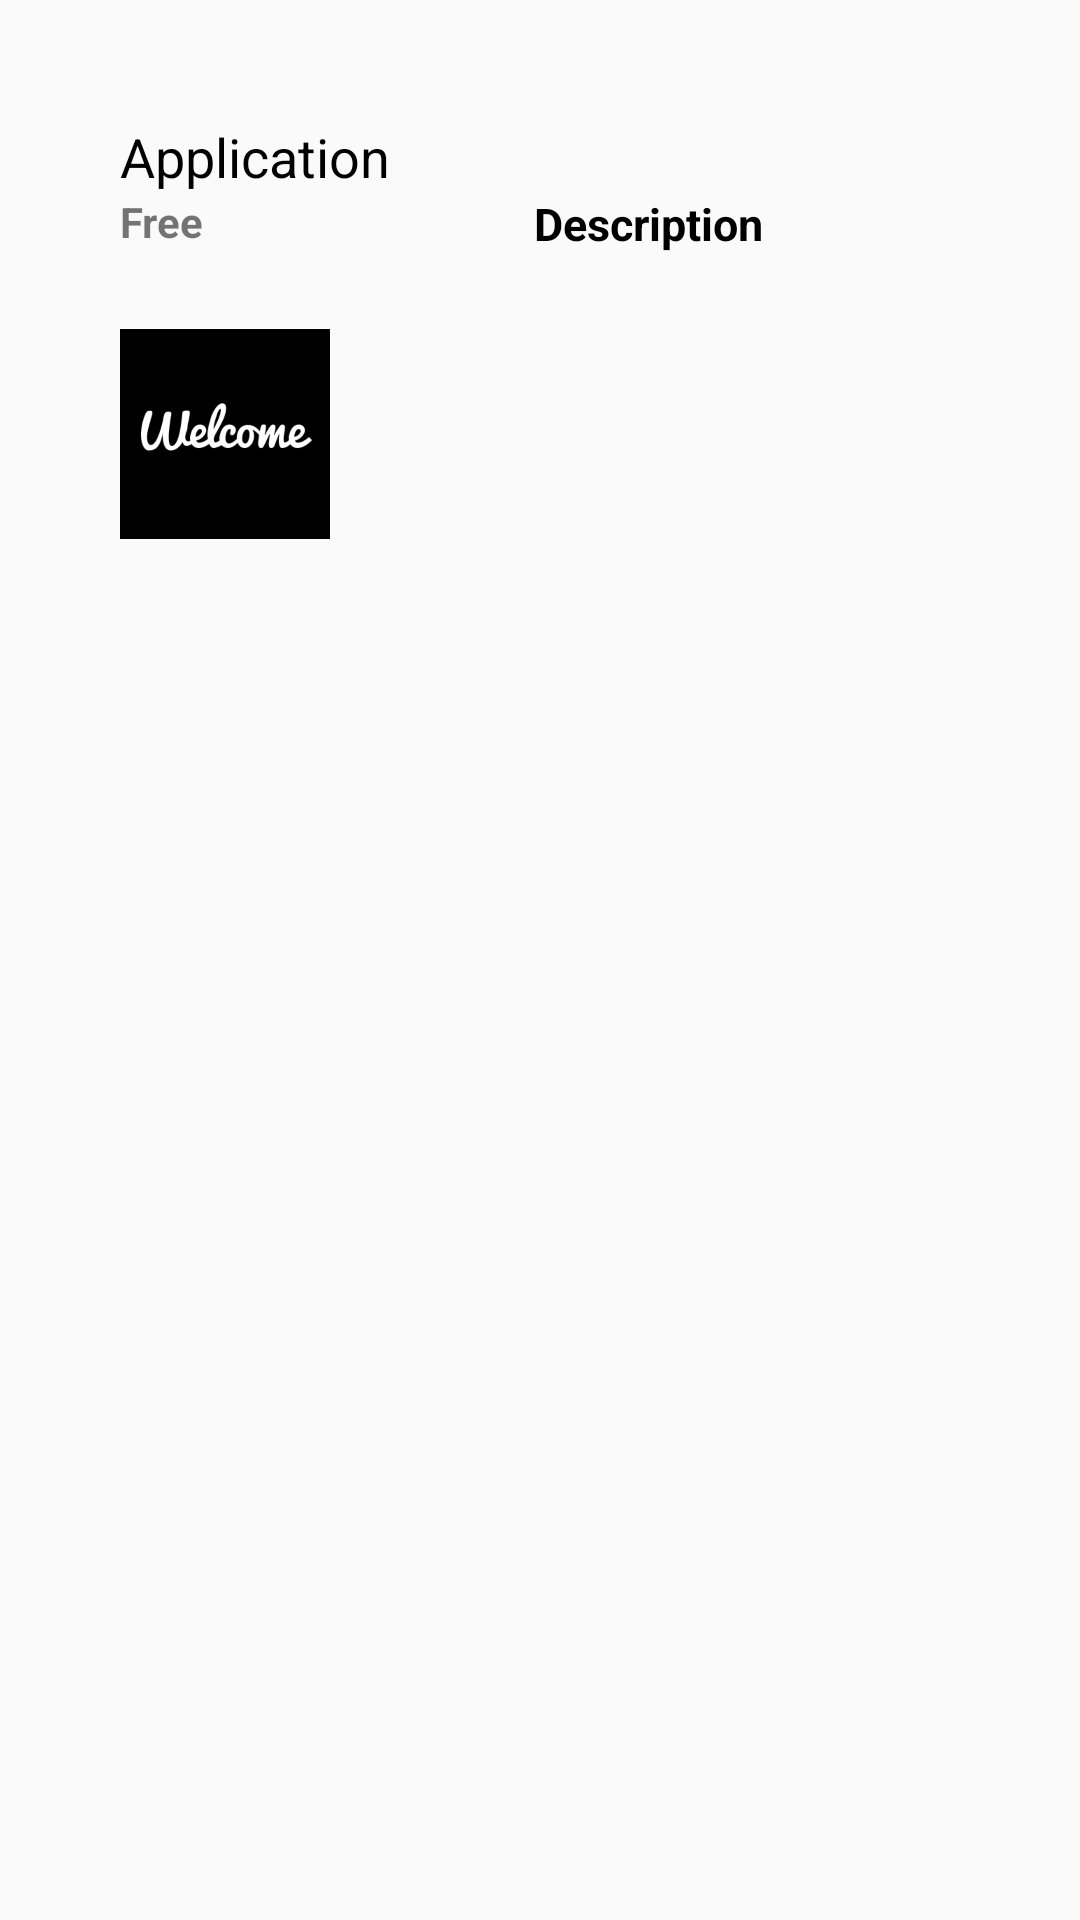

Layout XML and referenced resources for this Android screen:
<!-- AndroidManifest.xml: application theme AppTheme -->
<!-- res/layout/app_summary.xml -->
<?xml version="1.0" encoding="utf-8"?>
<LinearLayout xmlns:android="http://schemas.android.com/apk/res/android"
    android:orientation="vertical" android:layout_width="match_parent"
    android:layout_height="match_parent">

    <LinearLayout
        android:layout_width="match_parent"
        android:layout_height="wrap_content"
        android:orientation="vertical">

        <TextView
            android:id="@+id/appName"
            android:layout_marginLeft="@dimen/margin_sides_summary"
            android:layout_marginTop="40dp"
            android:layout_width="match_parent"
            android:layout_height="wrap_content"
            android:layout_gravity="left"
            android:gravity="left"
            android:text="Application"
            android:textColor="@color/black"
            android:textSize="18dp"/>
    </LinearLayout>

    <LinearLayout
        android:layout_width="match_parent"
        android:layout_height="wrap_content"
        android:orientation="horizontal">

        <TextView
            android:id="@+id/appPrice"
            android:layout_marginLeft="@dimen/margin_sides_summary"
            android:layout_marginTop="5dp"
            android:layout_width="wrap_content"
            android:layout_height="wrap_content"
            android:layout_gravity="left"
            android:gravity="left"
            android:text="Free"
            android:textStyle="bold"
            android:textSize="14dp"/>

        <TextView
            android:layout_marginLeft="110dp"
            android:layout_marginTop="5dp"
            android:layout_width="wrap_content"
            android:layout_height="wrap_content"
            android:layout_gravity="left"
            android:gravity="left"
            android:text="Description"
            android:textColor="@color/black"
            android:textStyle="bold"
            android:textSize="15dp"/>
    </LinearLayout>

    <LinearLayout
        android:layout_width="match_parent"
        android:layout_height="match_parent"
        android:layout_marginLeft="@dimen/margin_sides_summary"
        android:layout_marginTop="@dimen/margin_bottom_summary"
        android:layout_marginBottom="80dp"
        android:orientation="horizontal">

        <ImageView
            android:id="@+id/image_summary"
            android:layout_width="70dp"
            android:layout_height="70dp"
            android:src="@drawable/splash"
            android:layout_marginTop="@dimen/margin_bottom_summary"/>

        <ScrollView
            android:layout_width="match_parent"
            android:layout_height="wrap_content"
            android:layout_marginLeft="50dp"
            android:layout_marginRight="50dp">

            <TextView
                android:id="@+id/appSummary"
                android:paddingTop="@dimen/margin_bottom_summary"
                android:paddingBottom="@dimen/margin_bottom_summary"
                android:layout_width="match_parent"
                android:layout_height="match_parent"
                android:gravity="left"
                android:text=""
                android:textColor="@color/black"
                android:textSize="14dp"/>

        </ScrollView>

    </LinearLayout>
</LinearLayout>
<!-- resources referenced by this layout -->
<resources>
  <color name="black">#000000</color>
  <dimen name="margin_bottom_summary">10dp</dimen>
  <dimen name="margin_sides_summary">40dp</dimen>
  <!-- drawable splash (drawable) -->
  <?xml version="1.0" encoding="utf-8"?>
  <layer-list xmlns:android="http://schemas.android.com/apk/res/android">
  
      <item
          android:drawable="@color/black"/>
  
      <item>
          <bitmap
              android:gravity="center"
              android:src="@mipmap/icon_splash"/>
      </item>
  
  </layer-list>
  <style name="AppTheme" parent="Theme.AppCompat.Light.DarkActionBar">
          
      </style>
</resources>
